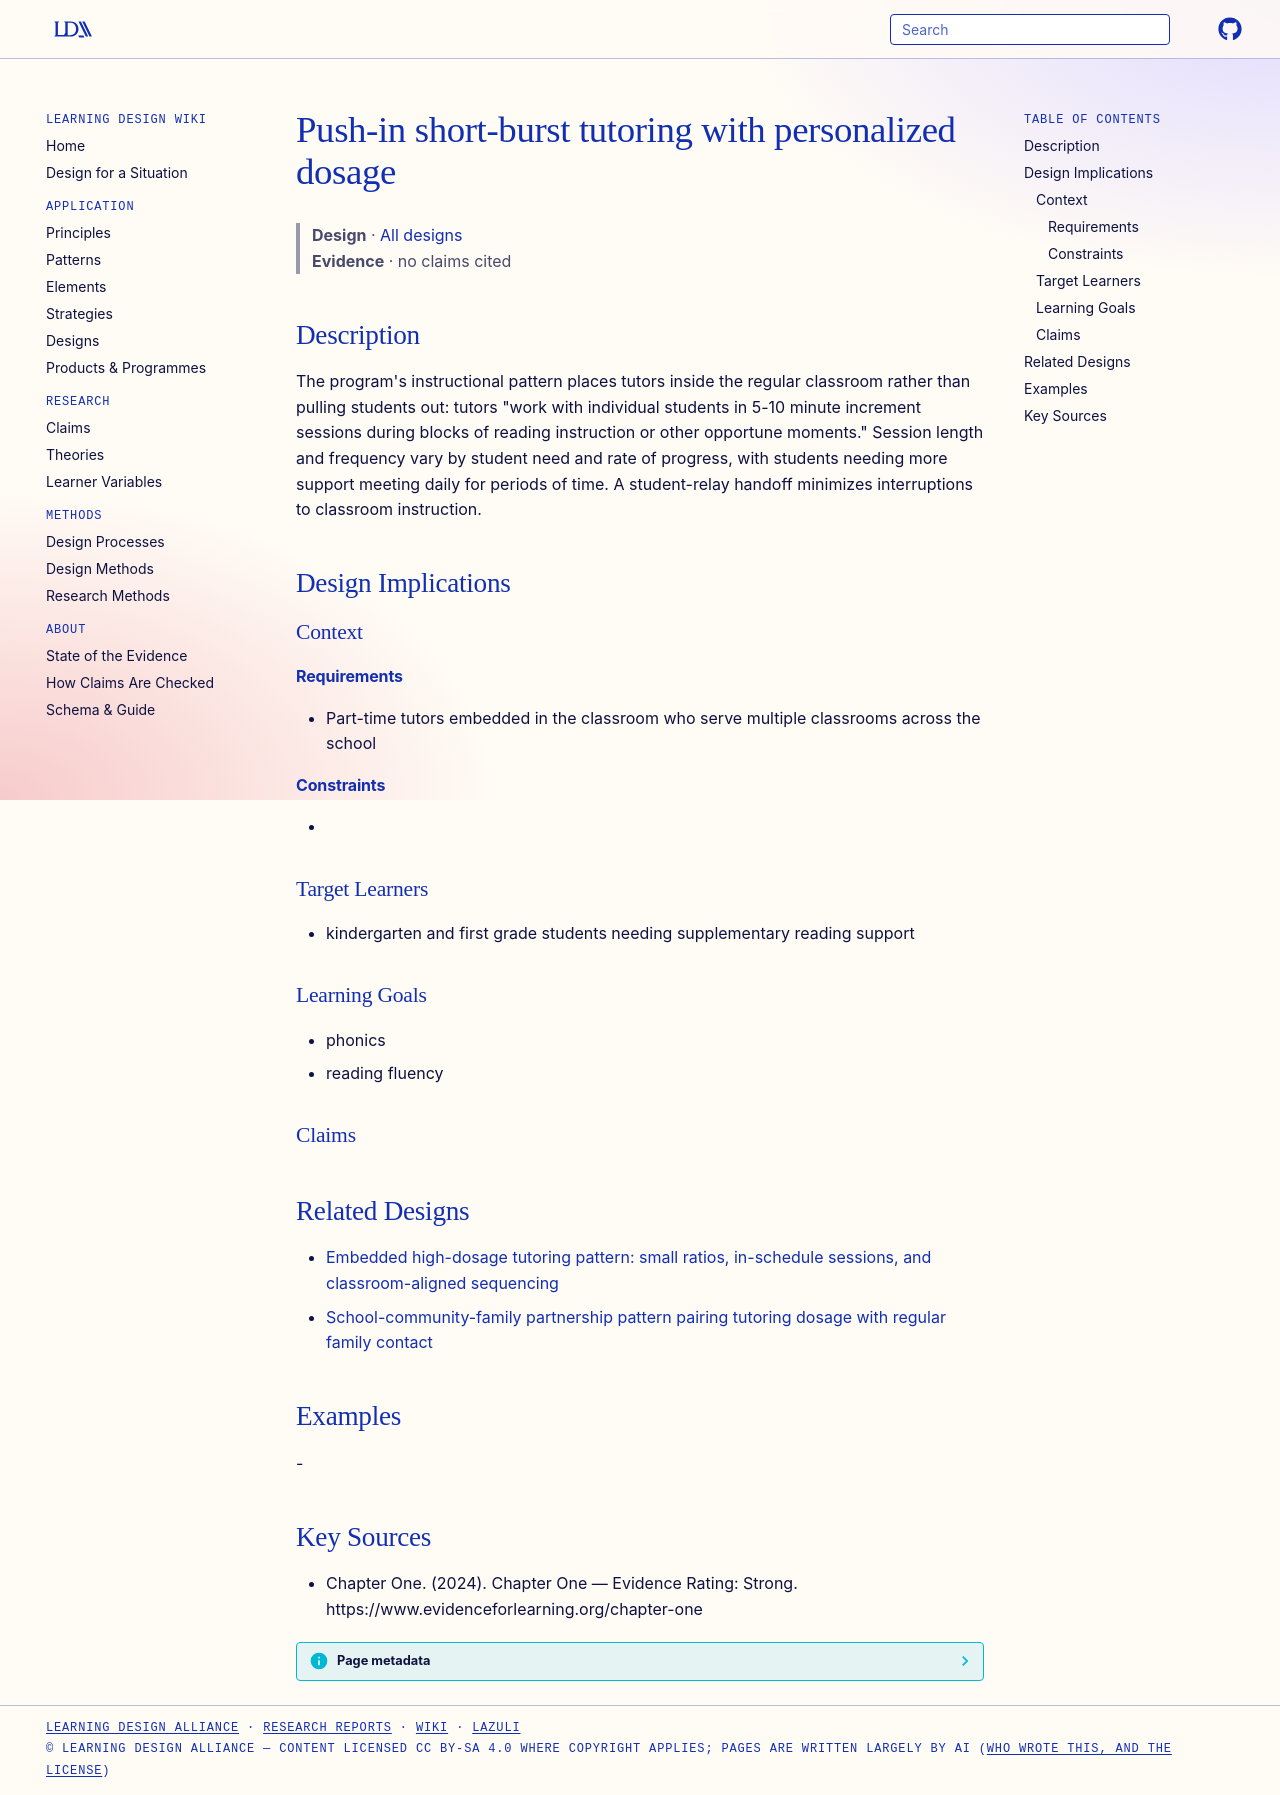

repository: Learning-Design-Alliance/learning-wiki · page: designs/push-in-short-burst-personalized-tutoring/index.html · generator: mkdocs

---
type: design
id: push-in-short-burst-personalized-tutoring
title: Push-in short-burst tutoring with personalized dosage
description: "The program's instructional pattern places tutors inside the regular classroom rather than pulling students out: tutors \"work with individual students in 5-10 minute increment sessions during blocks of reading instruc..."
status: review
generated:
  by: "process:settle-candidates"
  at: 2026-10-07
sources:
  - id: chapter-one-2024
    resource: "https://www.evidenceforlearning.org/chapter-one"
    title: "Chapter One. (2024). Chapter One — Evidence Rating: Strong. https://www.evidenceforlearning.org/chapter-one"
    author: Chapter One
---

# Push-in short-burst tutoring with personalized dosage

> **Design** · [All designs](index.md)
> **Evidence** · no claims cited

## Description
The program's instructional pattern places tutors inside the regular classroom rather than pulling students out: tutors "work with individual students in 5-10 minute increment sessions during blocks of reading instruction or other opportune moments." Session length and frequency vary by student need and rate of progress, with students needing more support meeting daily for periods of time. A student-relay handoff minimizes interruptions to classroom instruction.

## Design Implications

### Context
#### Requirements
- Part-time tutors embedded in the classroom who serve multiple classrooms across the school
#### Constraints
- 

### Target Learners
- kindergarten and first grade students needing supplementary reading support

### Learning Goals
- phonics
- reading fluency

### Claims

## Related Designs

- [Embedded high-dosage tutoring pattern: small ratios, in-schedule sessions, and classroom-aligned sequencing](embedded-high-dosage-tutoring-pattern.md)
- [School-community-family partnership pattern pairing tutoring dosage with regular family contact](tutoring-plus-family-engagement-partnership-pattern.md)

## Examples
-

## Key Sources
- Chapter One. (2024). Chapter One — Evidence Rating: Strong. https://www.evidenceforlearning.org/chapter-one
